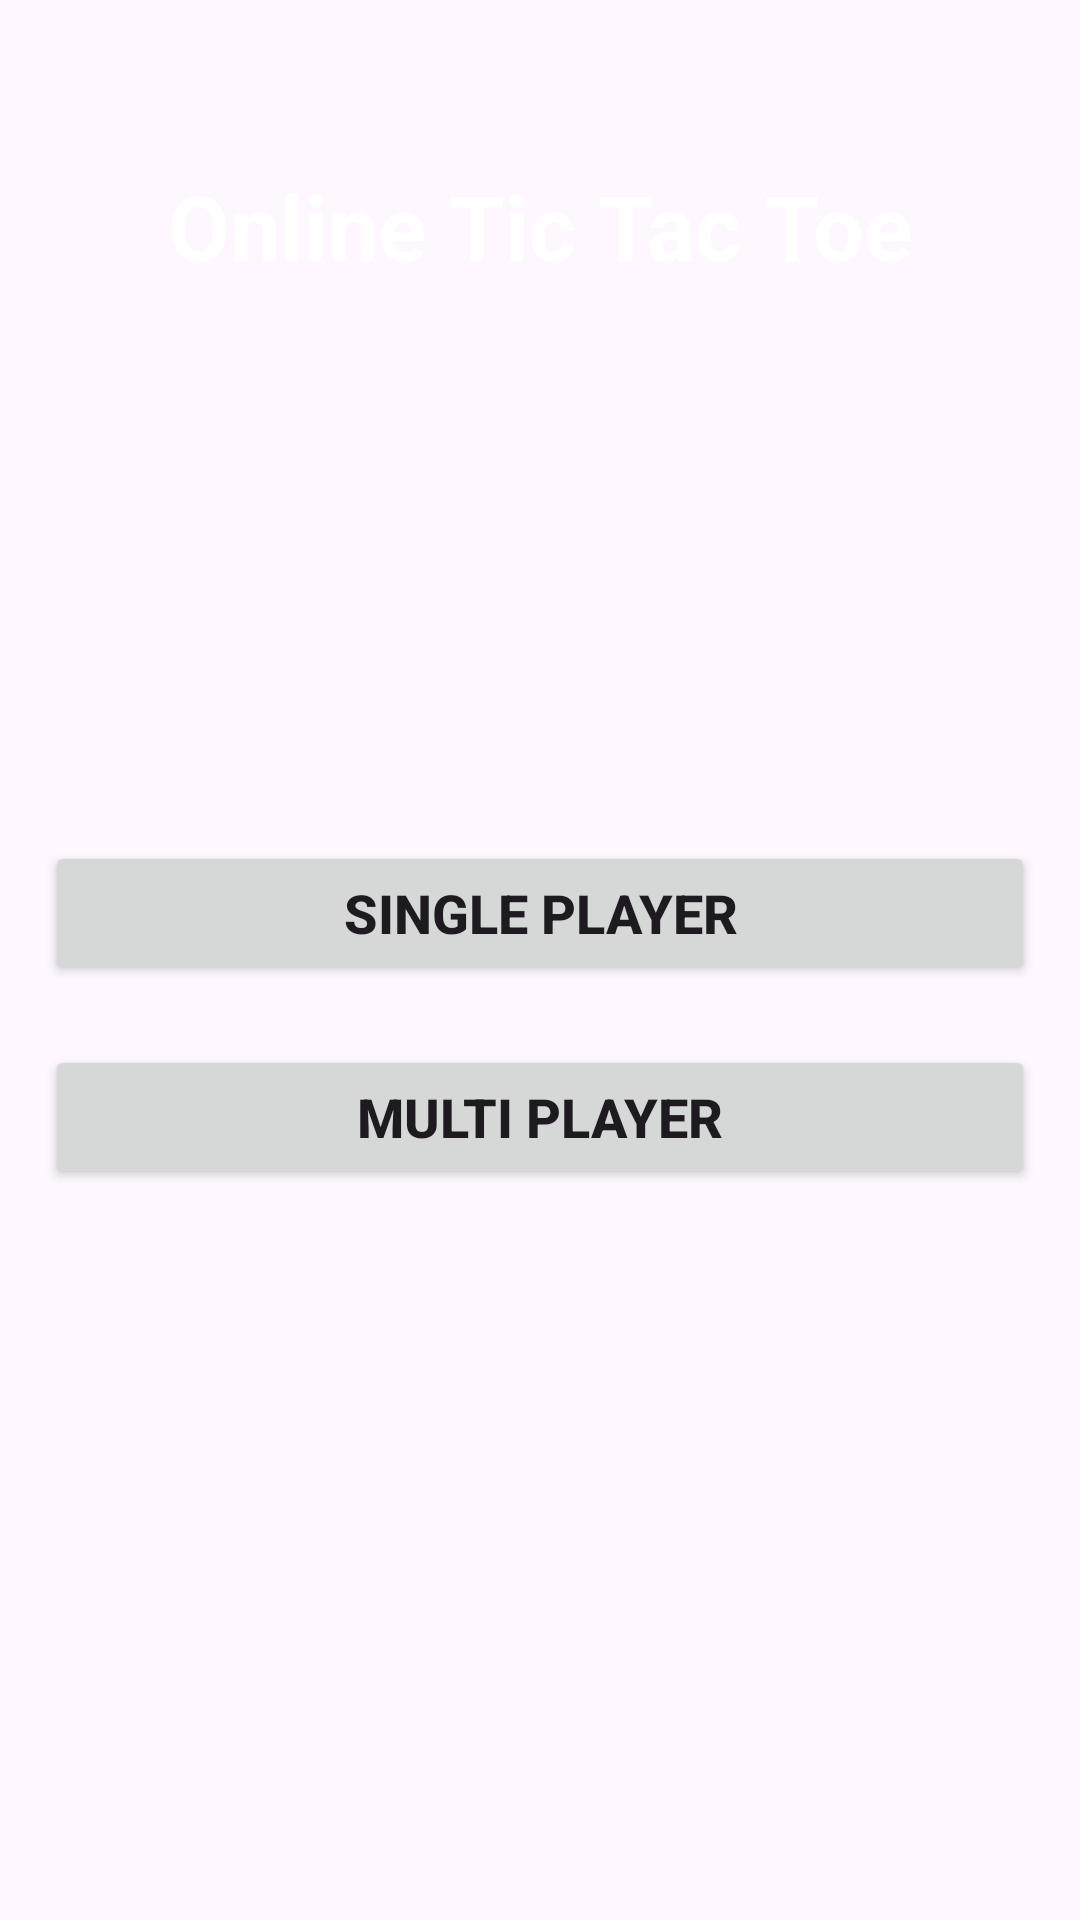

The Android layout XML behind this screen, and the referenced resources:
<!-- AndroidManifest.xml: application theme Theme.OnlineTicTacToeAppKt -->
<!-- res/layout/activity_main.xml -->
<?xml version="1.0" encoding="utf-8"?>
<RelativeLayout xmlns:android="http://schemas.android.com/apk/res/android"
    xmlns:app="http://schemas.android.com/apk/res-auto"
    xmlns:tools="http://schemas.android.com/tools"
    android:id="@+id/main"
    android:layout_width="match_parent"
    android:layout_height="match_parent"
    tools:context=".MainActivity">


        <TextView
            android:id="@+id/labelTV"
            android:layout_width="match_parent"
            android:layout_height="wrap_content"
            android:text="Online Tic Tac Toe"
            android:textAlignment="center"
            android:textStyle="bold"
            android:textSize="30sp"
            android:textColor="@color/white"
            android:padding="5dp"
            android:layout_centerHorizontal="true"
            android:layout_marginTop="50dp"/>

        <Button
            android:id="@+id/singlePlayerBTN"
            android:layout_width="match_parent"
            android:layout_height="wrap_content"
            android:text="Single Player"
            android:layout_marginLeft="15dp"
            android:layout_marginRight="15dp"
            android:textAlignment="center"
            android:textSize="18sp"
            android:textStyle="bold"
            android:layout_centerHorizontal="true"
            android:layout_below="@id/labelTV"
            android:layout_marginTop="180dp"/>

        <Button
            android:id="@+id/multiPlayerBTN"
            android:layout_width="match_parent"
            android:layout_height="wrap_content"
            android:text="Multi Player"
            android:layout_marginLeft="15dp"
            android:layout_marginRight="15dp"
            android:textAlignment="center"
            android:textSize="18sp"
            android:textStyle="bold"
            android:layout_centerHorizontal="true"
            android:layout_below="@id/singlePlayerBTN"
            android:layout_marginTop="20dp"/>

    </RelativeLayout>
<!-- resources referenced by this layout -->
<resources>
  <style name="Theme.OnlineTicTacToeAppKt" parent="Base.Theme.OnlineTicTacToeAppKt" />
  <style name="Base.Theme.OnlineTicTacToeAppKt" parent="Theme.Material3.DayNight.NoActionBar">
          
          
      </style>
  <!-- not gathered from this repository: default colours our renderer supplied (Android Studio template values) -->
  <color name="white">#FFFFFFFF</color>
</resources>
